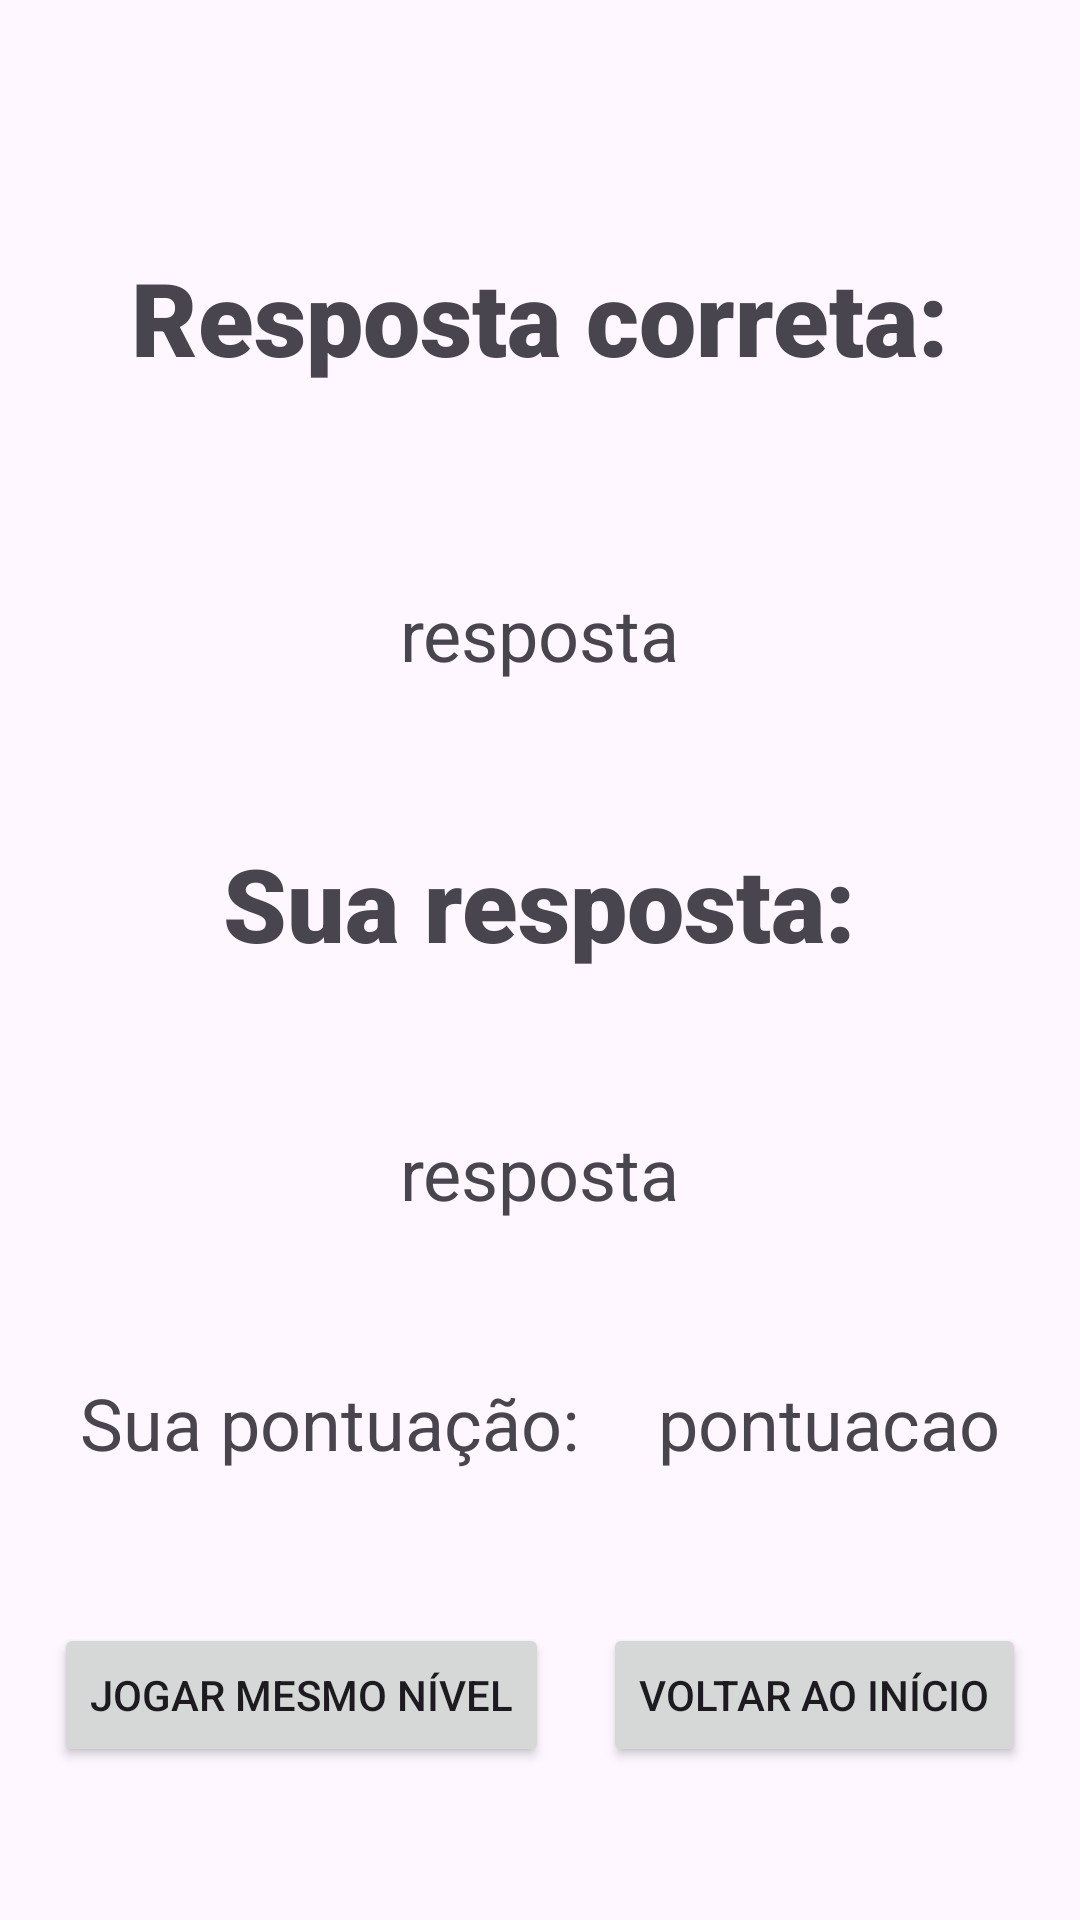

Layout XML and referenced resources for this Android screen:
<!-- AndroidManifest.xml: application theme Theme.Tabuadaapp -->
<!-- res/layout/activity_resultado.xml -->
<?xml version="1.0" encoding="utf-8"?>
<androidx.constraintlayout.widget.ConstraintLayout xmlns:android="http://schemas.android.com/apk/res/android"
    xmlns:app="http://schemas.android.com/apk/res-auto"
    xmlns:tools="http://schemas.android.com/tools"
    android:layout_width="match_parent"
    android:layout_height="match_parent"
    tools:context=".resultado">

    <TextView
        android:id="@+id/textView7"
        android:layout_width="wrap_content"
        android:layout_height="wrap_content"
        android:text="resposta"
        android:textSize="24sp"
        app:layout_constraintBottom_toTopOf="@+id/textView9"
        app:layout_constraintEnd_toEndOf="parent"
        app:layout_constraintHorizontal_bias="0.5"
        app:layout_constraintStart_toStartOf="parent"
        app:layout_constraintTop_toBottomOf="@+id/textView8" />

    <TextView
        android:id="@+id/textView8"
        android:layout_width="wrap_content"
        android:layout_height="wrap_content"
        android:layout_marginStart="16dp"
        android:layout_marginEnd="16dp"
        android:fontFamily="sans-serif-black"
        android:text="Sua resposta:"
        android:textSize="34sp"
        app:layout_constraintBottom_toTopOf="@+id/textView7"
        app:layout_constraintEnd_toEndOf="parent"
        app:layout_constraintHorizontal_bias="0.5"
        app:layout_constraintStart_toStartOf="parent"
        app:layout_constraintTop_toBottomOf="@+id/textView6" />

    <TextView
        android:id="@+id/textView5"
        android:layout_width="wrap_content"
        android:layout_height="wrap_content"
        android:layout_marginStart="16dp"
        android:layout_marginTop="32dp"
        android:layout_marginEnd="16dp"
        android:fontFamily="sans-serif-black"
        android:text="Resposta correta:"
        android:textSize="34sp"
        app:layout_constraintBottom_toTopOf="@+id/textView6"
        app:layout_constraintEnd_toEndOf="parent"
        app:layout_constraintHorizontal_bias="0.5"
        app:layout_constraintStart_toStartOf="parent"
        app:layout_constraintTop_toTopOf="parent" />

    <TextView
        android:id="@+id/textView6"
        android:layout_width="wrap_content"
        android:layout_height="wrap_content"
        android:layout_marginTop="16dp"
        android:text="resposta"
        android:textSize="24sp"
        app:layout_constraintBottom_toTopOf="@+id/textView8"
        app:layout_constraintEnd_toEndOf="parent"
        app:layout_constraintHorizontal_bias="0.5"
        app:layout_constraintStart_toStartOf="parent"
        app:layout_constraintTop_toBottomOf="@+id/textView5" />

    <Button
        android:id="@+id/button6"
        android:layout_width="wrap_content"
        android:layout_height="wrap_content"
        android:text="Jogar mesmo nível"
        app:layout_constraintBottom_toBottomOf="@+id/button7"
        app:layout_constraintEnd_toStartOf="@+id/button7"
        app:layout_constraintHorizontal_bias="0.5"
        app:layout_constraintStart_toStartOf="parent"
        app:layout_constraintTop_toTopOf="@+id/button7" />

    <Button
        android:id="@+id/button7"
        android:layout_width="wrap_content"
        android:layout_height="wrap_content"
        android:text="Voltar ao início"
        app:layout_constraintBottom_toBottomOf="parent"
        app:layout_constraintEnd_toEndOf="parent"
        app:layout_constraintHorizontal_bias="0.5"
        app:layout_constraintStart_toEndOf="@+id/button6"
        app:layout_constraintTop_toBottomOf="@+id/textView9" />

    <TextView
        android:id="@+id/textView9"
        android:layout_width="wrap_content"
        android:layout_height="wrap_content"
        android:text="Sua pontuação:"
        android:textSize="24sp"
        app:layout_constraintBottom_toTopOf="@+id/button7"
        app:layout_constraintEnd_toStartOf="@+id/textView10"
        app:layout_constraintHorizontal_bias="0.5"
        app:layout_constraintStart_toStartOf="parent"
        app:layout_constraintTop_toBottomOf="@+id/textView7" />

    <TextView
        android:id="@+id/textView10"
        android:layout_width="wrap_content"
        android:layout_height="wrap_content"
        android:text="pontuacao"
        android:textSize="24sp"
        app:layout_constraintBottom_toBottomOf="@+id/textView9"
        app:layout_constraintEnd_toEndOf="parent"
        app:layout_constraintHorizontal_bias="0.5"
        app:layout_constraintStart_toEndOf="@+id/textView9"
        app:layout_constraintTop_toTopOf="@+id/textView9" />
</androidx.constraintlayout.widget.ConstraintLayout>
<!-- resources referenced by this layout -->
<resources>
  <style name="Theme.Tabuadaapp" parent="Base.Theme.Tabuadaapp" />
  <style name="Base.Theme.Tabuadaapp" parent="Theme.Material3.DayNight.NoActionBar">
          
          
      </style>
</resources>
